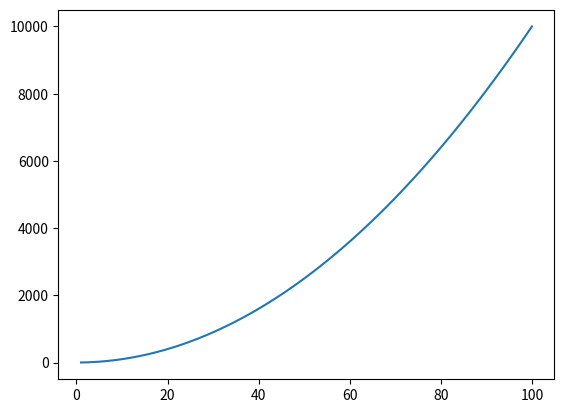

Write the Python code that produced this figure.

import numpy as np 
import matplotlib.pyplot as plt

xpoints = np.array(range(1,101))
ypoints = xpoints * xpoints 

plt.plot(xpoints,ypoints)

# this will open the visualization program
plt.show()
plt.savefig('name_of_file.png')
